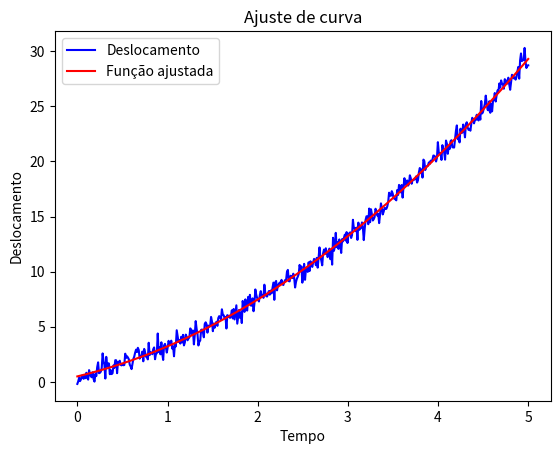

Write the Python code that produced this figure.
import numpy as np
import matplotlib.pyplot as plt
from scipy.optimize import curve_fit

def cinematica(t,s0,v0,a):
	s = s0 + v0*t +(a*t*t/2.0)
	return s
	
t = np.linspace(0, 5, 500)

s0 = 0.5
v0 = 2.0
a = 1.5

s_noise = 0.5 * np.random.normal(size=t.size)

s = cinematica(t,s0,v0,a)

sdata = s + s_noise

coefs, pcov = curve_fit(cinematica, t, sdata)

plt.plot(t, sdata, 'b-', label='Deslocamento')
plt.plot(t, cinematica(t, *coefs), 'r-',label='Função ajustada')
plt.xlabel('Tempo')
plt.ylabel('Deslocamento')
plt.title('Ajuste de curva')
plt.legend()
plt.show()

print("Espaço inicial= %f" %coefs[0])
print("Velocidade inicial= %f" %coefs[1])
print("Aceleração= %f" %coefs[2])